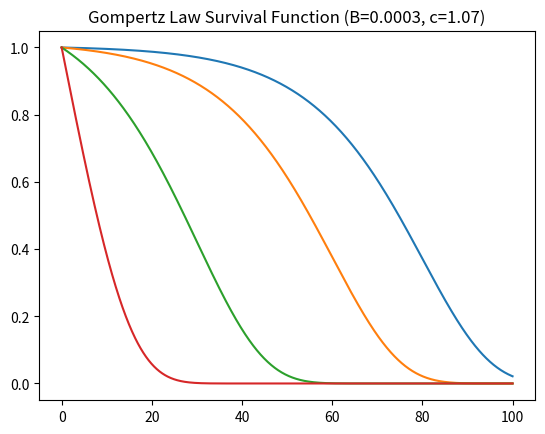

Generate this figure with matplotlib: (Note: this script raises an exception after producing the figure.)
import numpy as np
import matplotlib.pyplot as plt
import os
import sys
import scipy.integrate


def mu(b, c, x):
    if x < 0 or (b <= 0 or b >= 1) or c <= 1:
        return np.nan
    return b * np.power(c, x)


def S(b, c, x, t):
    if x < 0 or (b <= 0 or b >= 1) or c <= 1:
        return np.nan
    if t < 0:
        return 1
    else:
        return np.exp(-b / np.log(c) * np.power(c, x) * (np.power(c, t) - 1))


def pdf(b, c, x, t):
    if x < 0 or (b <= 0 or b >= 1) or c <= 1:
        return np.nan
    if t < 0:
        return 1
    else:
        return b * np.power(c, x + t) * np.exp(-b / np.log(c) * np.power(c, x) * (np.power(c, t) - 1))


def moments_Tx(b, c, x=0, k=1):
    if x < 0 or k < 0:
        return np.nan
    if k == 0:
        return 1
    elif k > 0:
        def t_pxt(t):
            return k * np.power(t, k - 1) * np.exp(-b / np.log(c) * np.power(c, x) * (np.power(c, t) - 1))

        ev = scipy.integrate.quad(t_pxt, 0, np.inf)
        return ev


def expected_value_Tx(b, c, x=0):
    return moments_Tx(b=b, c=c, x=x, k=1)[0]


def variance_Tx(b, c, x=0):
    ev = expected_value_Tx(b=b, c=c, x=x)
    ev_square = moments_Tx(b=b, c=c, x=x, k=2)[0]
    return ev_square - np.power(ev, 2)


def moments_Kx(b, c, x=0, k=1, truncated=120):
    if x < 0 or k < 0:
        return np.nan
    if k == 0:
        return 1
    elif k == 1:
        probs = [S(b=b, c=c, x=x, t=n) for n in range(1, int(truncated - x + 1))]
        ev = np.sum(probs)
        return ev
    elif k == 2:
        probs = [S(b=b, c=c, x=x, t=n) for n in range(1, int(truncated - x + 1))]
        ev = np.sum(probs)
        probs = [n * S(b=b, c=c, x=x, t=n) for n in range(1, int(truncated - x + 1))]
        ev = k * np.sum(probs) - ev
        return ev


def expected_value_Kx(b, c, x=0, truncated=120):
    return moments_Kx(b=b, c=c, x=x, k=1, truncated=truncated)


def variance_Kx(b, c, x=0, truncated=120):
    ev = expected_value_Kx(b=b, c=c, x=x, truncated=truncated)
    ev_square = moments_Kx(b=b, c=c, x=x, k=2, truncated=truncated)
    return ev_square - np.power(ev, 2)


t = np.linspace(0, 100, 1000 + 1)
b = 0.0003
c = 1.07
x_s = [0, 20, 50, 80]

S_vec = np.vectorize(S)
fig, ax = plt.subplots()
for x in x_s:
    y = S_vec(b=b, c=c, x=x, t=t)
    plt.plot(t, y, label=f'x={x}')

plt.title(f'Gompertz Law Survival Function (B={b}, c={c})')
plt.grid(b=True, which='both', axis='both', color='grey', linestyle='-', linewidth=.1)
plt.legend()
plt.xlabel('t')
plt.ylabel(f'$S_x(t)$')
this_py = os.path.split(sys.argv[0])[-1][:-3]
plt.savefig(this_py + '_sf' + '.eps', format='eps', dpi=3600)

pdf_vec = np.vectorize(pdf)
fig, ax = plt.subplots()
for x in x_s:
    y = pdf_vec(b=b, c=c, x=x, t=t)
    plt.plot(t, y, label=f'x={x}')

plt.title(f'Gompertz Law Probability Density Function (B={b}, c={c})')
plt.grid(b=True, which='both', axis='both', color='grey', linestyle='-', linewidth=.1)
plt.legend()
plt.xlabel('t')
plt.ylabel(f'$f_x(t)$')
plt.savefig(this_py + '_pdf' + '.eps', format='eps', dpi=3600)

'''
Compare q_x with \mu_x+.5
'''

mu_vec = np.vectorize(mu)
ages = np.linspace(0, 120, 121)
mu_s = mu_vec(b=b, c=c, x=ages + .5)
qx = 1 - S_vec(b=b, c=c, x=ages, t=1)
error_qx = qx - mu_s
relat_error_qx = np.abs(error_qx / qx)

fig, ax = plt.subplots()
plt.plot(ages, qx, label=f'$q_x$')
plt.plot(ages, mu_s, label=f'$\mu_s$')

plt.title(f'Gompertz Law $q_x$ versus $\mu_x$ (B={b}, c={c})')
plt.grid(b=True, which='both', axis='both', color='grey', linestyle='-', linewidth=.1)
plt.legend()
plt.xlabel('t')
plt.ylabel(f'$q_x$ and $\mu_x$')
plt.savefig(this_py + '_qx_mu' + '.eps', format='eps', dpi=3600)

#
for a in [20, 50, 110]:
    print(f"$q_{{{a}}}$={qx[a]} versus $\mu_{{{a}+.5}}$={mu_s[a]}")

'''
Calculation of the Moments for T_x and K_x
'''

ev_s = [expected_value_Tx(b=b, c=c, x=age) for age in ages]
ev_K_s = [expected_value_Kx(b=b, c=c, x=age, truncated=ages[-1] + 1) for age in ages]
fig, ax = plt.subplots()
plt.plot(ages, ev_s, label=f'$E(T_x)$')
plt.plot(ages, ev_K_s, label=f'$E(K_x)$')

plt.title(f'Complete Expectation of Life')
plt.grid(b=True, which='both', axis='both', color='grey', linestyle='-', linewidth=.1)
plt.legend()
plt.xlabel('x')
plt.ylabel(r'$E(T_x)$ and $E(K_x)$')
plt.savefig(this_py + '_ev_Tx' + '.eps', format='eps', dpi=3600)

ev_s = [np.sqrt(variance_Tx(b=b, c=c, x=age)) for age in ages]
ev_K_s = [np.sqrt(variance_Kx(b=b, c=c, x=age, truncated=ages[-1] + 1)) for age in ages]
fig, ax = plt.subplots()
plt.plot(ages, ev_s, label=r'$\sqrt{V(T_x)}$')
plt.plot(ages, ev_K_s, label=r'$\sqrt{V(K_x)}$')

plt.title(f'Standard Deviation for Future Lifetime')
plt.grid(b=True, which='both', axis='both', color='grey', linestyle='-', linewidth=.1)
plt.legend()
plt.xlabel('x')
plt.ylabel(r'$\sqrt{V(T_x)}$ and $\sqrt{V(K_x)}$')
plt.savefig(this_py + '_var_Tx' + '.eps', format='eps', dpi=3600)

for a in [0, 20, 30, 50, 80, 110]:
    print(
        f"$E(T_{{{a}}})$={expected_value_Tx(b=b, c=c, x=a)}" + ' and ' + f"$V(T_{{{a}}})$={variance_Tx(b=b, c=c, x=a)}")
